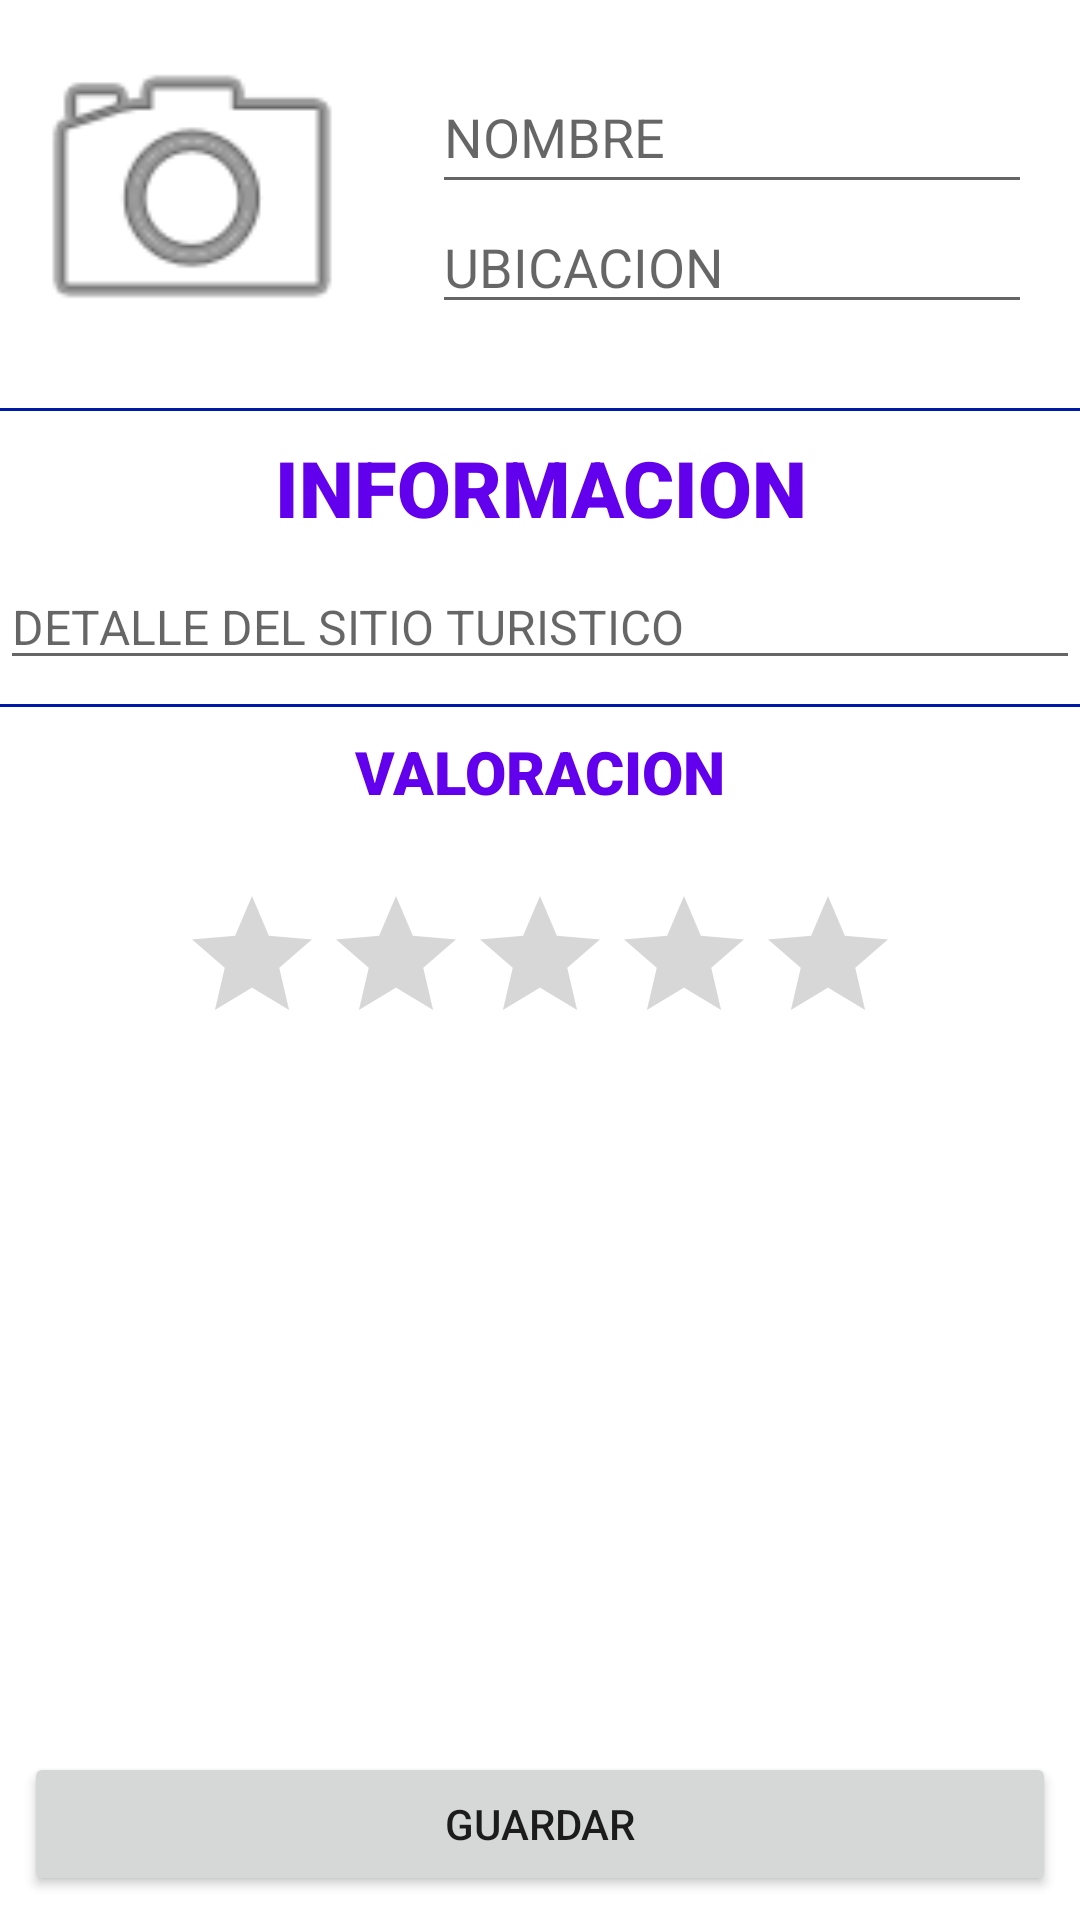

Layout XML and referenced resources for this Android screen:
<!-- AndroidManifest.xml: application theme Theme.App_Sitios_Turisticos -->
<!-- res/layout/activity_main.xml -->
<?xml version="1.0" encoding="utf-8"?>
<layout xmlns:android="http://schemas.android.com/apk/res/android"
    xmlns:app="http://schemas.android.com/apk/res-auto"
    xmlns:tools="http://schemas.android.com/tools">

    <data>

    </data>

    <RelativeLayout
        android:layout_width="match_parent"
        android:layout_height="match_parent"
        tools:context=".MainActivity">

        <ImageView
            android:id="@+id/img_sitio"
            android:layout_width="120dp"
            android:layout_height="120dp"
            android:layout_marginStart="4dp"
            android:layout_marginTop="4dp"
            android:layout_marginEnd="4dp"
            android:layout_marginBottom="4dp"
            android:src="@android:drawable/ic_menu_camera" />

        <EditText
            android:id="@+id/txt_nombre"
            android:layout_width="match_parent"
            android:layout_height="wrap_content"
            android:layout_alignTop="@id/img_sitio"
            android:layout_marginStart="16dp"
            android:layout_marginTop="16dp"
            android:layout_marginEnd="16dp"
            android:layout_marginBottom="16dp"
            android:layout_toEndOf="@id/img_sitio"
            android:hint="@string/nombre"
            android:minHeight="48dp" />

        <EditText
            android:id="@+id/txt_ubicacion"
            android:layout_width="match_parent"
            android:layout_height="wrap_content"
            android:layout_alignBottom="@id/img_sitio"
            android:layout_marginStart="16dp"
            android:layout_marginTop="16dp"
            android:layout_marginEnd="16dp"
            android:layout_marginBottom="16dp"
            android:layout_toEndOf="@id/img_sitio"
            android:hint="@string/ubicacion"
            tools:ignore="TouchTargetSizeCheck" />
        <View
            android:id="@+id/lineaSuperior"
            android:layout_width="wrap_content"
            android:layout_height="1dp"
            android:layout_below="@+id/img_sitio"
            android:layout_marginTop="8dp"
            android:background="@color/azul"
            />

        <TextView
            android:id="@+id/txt_informacion_tit"
            android:layout_width="match_parent"
            android:layout_height="wrap_content"
            android:layout_below="@id/lineaSuperior"
            android:layout_marginStart="8dp"
            android:layout_marginTop="8dp"
            android:layout_marginEnd="8dp"
            android:layout_marginBottom="8dp"
            android:fontFamily="sans-serif-black"
            android:gravity="center"
            android:text="@string/informacion"
            android:textColor="@color/purple_500"
            android:textSize="26dp" />

        <EditText
            android:id="@+id/txt_informacion"
            android:layout_width="match_parent"
            android:layout_height="wrap_content"
            android:layout_below="@+id/txt_informacion_tit"
            android:hint="@string/detalle"
            android:textSize="16dp"
            tools:ignore="TouchTargetSizeCheck" />
        <View
            android:id="@+id/lineaInferior"
            android:layout_width="wrap_content"
            android:layout_height="1dp"
            android:layout_below="@+id/txt_informacion"
            android:layout_marginTop="8dp"
            android:background="@color/azul"
            />

        <TextView
            android:id="@+id/txt_valoracion_tit"
            android:layout_width="match_parent"
            android:layout_height="wrap_content"
            android:layout_below="@id/lineaInferior"
            android:layout_marginStart="8dp"
            android:layout_marginTop="8dp"
            android:layout_marginEnd="8dp"
            android:layout_marginBottom="8dp"
            android:fontFamily="sans-serif-black"
            android:gravity="center"
            android:text="@string/valoracion"
            android:textColor="@color/purple_500"
            android:textSize="20dp" />

        <RatingBar
            android:id="@+id/rtb_valoracion"
            android:layout_width="wrap_content"
            android:layout_height="wrap_content"
            android:layout_below="@id/txt_valoracion_tit"
            android:layout_centerHorizontal="true"
            android:layout_marginTop="16dp"
            android:progressTint="@color/amarillo"
            tools:ignore="SpeakableTextPresentCheck,SpeakableTextPresentCheck" />

        <Button
            android:id="@+id/btn_guardar"
            android:layout_width="match_parent"
            android:layout_height="wrap_content"
            android:layout_alignParentBottom="true"
            android:layout_marginStart="8dp"
            android:layout_marginTop="8dp"
            android:layout_marginEnd="8dp"
            android:layout_marginBottom="8dp"
            android:text="@string/guardar" />

    </RelativeLayout>
</layout>
<!-- resources referenced by this layout -->
<resources>
  <color name="amarillo">#FFE500</color>
  <color name="azul">#001AA8</color>
  <color name="purple_500">#FF6200EE</color>
  <string name="detalle">DETALLE DEL SITIO TURISTICO</string>
  <string name="guardar">GUARDAR</string>
  <string name="informacion">INFORMACION</string>
  <string name="nombre">NOMBRE</string>
  <string name="ubicacion">UBICACION</string>
  <string name="valoracion">VALORACION</string>
  <style name="Theme.App_Sitios_Turisticos" parent="Theme.MaterialComponents.DayNight.DarkActionBar">
          
          <item name="colorPrimary">@color/purple_500</item>
          <item name="colorPrimaryVariant">@color/purple_700</item>
          <item name="colorOnPrimary">@color/white</item>
          
          <item name="colorSecondary">@color/teal_200</item>
          <item name="colorSecondaryVariant">@color/teal_700</item>
          <item name="colorOnSecondary">@color/black</item>
          
          <item name="android:statusBarColor" tools:targetApi="l">?attr/colorPrimaryVariant</item>
          
      </style>
  <color name="purple_700">#FF3700B3</color>
  <color name="white">#FFFFFFFF</color>
  <color name="teal_200">#FF03DAC5</color>
  <color name="teal_700">#FF018786</color>
  <color name="black">#FF000000</color>
</resources>
